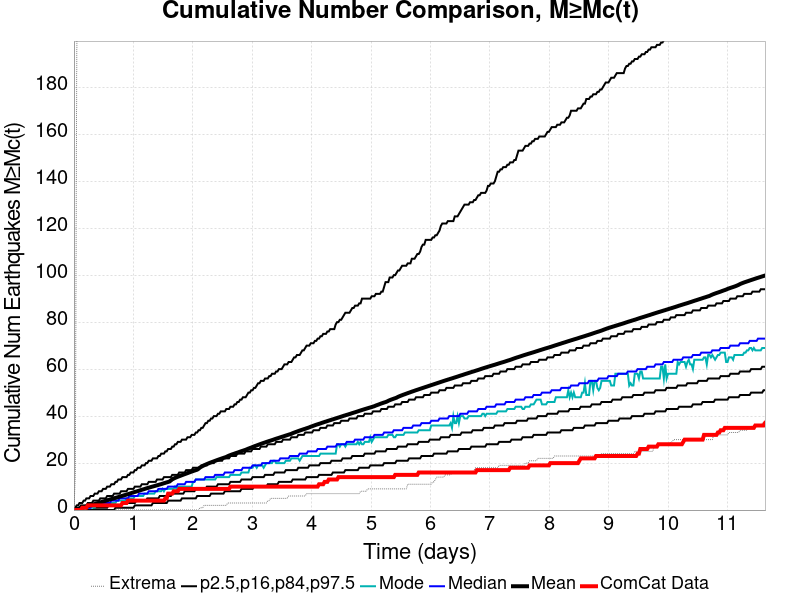

Values plotted in this chart, from the file beside it:
Time (days), ComCat Data, Simulation Mean, Simulation Median, Simulation Mode, Simulation Minimum, Simulation Maximum, 2.5 %-ile, 16 %-ile, 84 %-ile, 97.5 %-ile
0.0, 0.0, 0.0, 0.0, 0.0, 0.0, 0.0, 0.0, 0.0, 0.0, 0.0
0.02331, 0.0, 0.1393, 0.0, 0.0, 0.0, 15.0, 0.0, 0.0, 0.0, 1.0
0.04662, 0.0, 0.2996, 0.0, 0.0, 0.0, 189.0, 0.0, 0.0, 1.0, 2.0
0.06993, 0.0, 0.4851, 0.0, 0.0, 0.0, 287.0, 0.0, 0.0, 1.0, 2.0
0.09325, 0.0, 0.6655, 0.0, 0.0, 0.0, 437.0, 0.0, 0.0, 1.0, 3.0
0.1166, 0.0, 0.833, 0.0, 0.0, 0.0, 550.0, 0.0, 0.0, 2.0, 3.0
0.1399, 1.0, 0.9927, 1.0, 0.0, 0.0, 610.0, 0.0, 0.0, 2.0, 3.0
0.1632, 1.0, 1.168, 1.0, 0.0, 0.0, 675.0, 0.0, 0.0, 2.0, 4.0
0.1865, 1.0, 1.345, 1.0, 0.0, 0.0, 724.0, 0.0, 0.0, 2.0, 4.0
0.2098, 1.0, 1.527, 1.0, 1.0, 0.0, 764.0, 0.0, 0.0, 2.0, 5.0
0.2331, 2.0, 1.708, 1.0, 1.0, 0.0, 798.0, 0.0, 0.0, 3.0, 5.0
0.2564, 2.0, 1.888, 1.0, 1.0, 0.0, 822.0, 0.0, 0.0, 3.0, 5.0
0.2797, 2.0, 2.069, 1.0, 1.0, 0.0, 855.0, 0.0, 0.0, 3.0, 6.0
0.303, 2.0, 2.233, 2.0, 1.0, 0.0, 892.0, 0.0, 0.0, 3.0, 6.0
0.3264, 2.0, 2.407, 2.0, 1.0, 0.0, 921.0, 0.0, 0.0, 4.0, 6.0
0.3497, 2.0, 2.571, 2.0, 1.0, 0.0, 943.0, 0.0, 1.0, 4.0, 7.0
0.373, 2.0, 2.747, 2.0, 2.0, 0.0, 978.0, 0.0, 1.0, 4.0, 7.0
0.3963, 2.0, 2.917, 2.0, 2.0, 0.0, 1001, 0.0, 1.0, 4.0, 7.0
0.4196, 2.0, 3.086, 2.0, 2.0, 0.0, 1023, 0.0, 1.0, 4.0, 8.0
0.4429, 2.0, 3.265, 2.0, 2.0, 0.0, 1034, 0.0, 1.0, 5.0, 8.0
0.4662, 2.0, 3.447, 3.0, 2.0, 0.0, 1053, 0.0, 1.0, 5.0, 8.0
0.4895, 2.0, 3.616, 3.0, 2.0, 0.0, 1061, 0.0, 1.0, 5.0, 9.0
0.5129, 2.0, 3.794, 3.0, 2.0, 0.0, 1069, 0.0, 1.0, 5.0, 9.0
0.5362, 2.0, 3.97, 3.0, 2.0, 0.0, 1087, 0.0, 1.0, 5.0, 9.0
0.5595, 2.0, 4.159, 3.0, 3.0, 0.0, 1095, 0.0, 1.0, 6.0, 10.0
0.5828, 2.0, 4.345, 3.0, 3.0, 0.0, 1108, 0.0, 2.0, 6.0, 10.0
0.6061, 2.0, 4.519, 3.0, 3.0, 0.0, 1122, 0.0, 2.0, 6.0, 10.0
0.6294, 2.0, 4.688, 4.0, 3.0, 0.0, 1135, 0.0, 2.0, 6.0, 11.0
0.6527, 2.0, 4.851, 4.0, 3.0, 0.0, 1147, 0.0, 2.0, 6.0, 11.0
0.676, 2.0, 5.018, 4.0, 3.0, 0.0, 1154, 0.0, 2.0, 7.0, 11.0
0.6993, 2.0, 5.186, 4.0, 3.0, 0.0, 1170, 1.0, 2.0, 7.0, 12.0
0.7227, 2.0, 5.361, 4.0, 4.0, 0.0, 1181, 1.0, 2.0, 7.0, 12.0
0.746, 2.0, 5.527, 4.0, 4.0, 0.0, 1197, 1.0, 2.0, 7.0, 13.0
0.7693, 2.0, 5.716, 5.0, 4.0, 0.0, 1214, 1.0, 2.0, 7.0, 13.0
0.7926, 2.0, 5.888, 5.0, 4.0, 0.0, 1225, 1.0, 2.0, 8.0, 13.0
0.8159, 3.0, 6.064, 5.0, 4.0, 0.0, 1234, 1.0, 3.0, 8.0, 14.0
0.8392, 3.0, 6.237, 5.0, 4.0, 0.0, 1242, 1.0, 3.0, 8.0, 14.0
0.8625, 3.0, 6.417, 5.0, 4.0, 0.0, 1252, 1.0, 3.0, 8.0, 14.0
0.8858, 3.0, 6.586, 5.0, 5.0, 0.0, 1262, 1.0, 3.0, 8.0, 14.0
0.9091, 4.0, 6.759, 5.0, 5.0, 0.0, 1268, 1.0, 3.0, 9.0, 15.0
0.9325, 4.0, 6.956, 6.0, 5.0, 0.0, 1280, 1.0, 3.0, 9.0, 15.0
0.9558, 4.0, 7.152, 6.0, 5.0, 0.0, 1292, 1.0, 3.0, 9.0, 16.0
0.9791, 4.0, 7.342, 6.0, 5.0, 0.0, 1300, 1.0, 3.0, 9.0, 16.0
1.002, 4.0, 7.527, 6.0, 5.0, 0.0, 1309, 1.0, 3.0, 9.0, 16.0
1.026, 4.0, 7.704, 6.0, 6.0, 0.0, 1319, 2.0, 3.0, 10.0, 17.0
1.049, 4.0, 7.879, 6.0, 6.0, 0.0, 1326, 2.0, 4.0, 10.0, 17.0
1.072, 4.0, 8.06, 6.0, 6.0, 0.0, 1337, 2.0, 4.0, 10.0, 18.0
1.096, 4.0, 8.239, 7.0, 6.0, 0.0, 1343, 2.0, 4.0, 10.0, 18.0
1.119, 4.0, 8.438, 7.0, 6.0, 0.0, 1350, 2.0, 4.0, 10.0, 18.0
1.142, 4.0, 8.627, 7.0, 6.0, 0.0, 1352, 2.0, 4.0, 11.0, 19.0
1.166, 4.0, 8.8, 7.0, 6.0, 0.0, 1359, 2.0, 4.0, 11.0, 19.0
1.189, 4.0, 8.973, 7.0, 7.0, 0.0, 1366, 2.0, 4.0, 11.0, 19.0
1.212, 4.0, 9.166, 7.0, 7.0, 0.0, 1371, 2.0, 4.0, 11.0, 20.0
1.236, 4.0, 9.35, 7.0, 7.0, 0.0, 1374, 2.0, 5.0, 11.0, 20.0
1.259, 4.0, 9.523, 8.0, 7.0, 0.0, 1383, 2.0, 5.0, 12.0, 21.0
1.282, 4.0, 9.696, 8.0, 7.0, 0.0, 1389, 2.0, 5.0, 12.0, 21.0
1.305, 4.0, 9.874, 8.0, 7.0, 0.0, 1392, 2.0, 5.0, 12.0, 21.0
1.329, 4.0, 10.03, 8.0, 7.0, 0.0, 1398, 3.0, 5.0, 12.0, 22.0
1.352, 4.0, 10.2, 8.0, 7.0, 0.0, 1400, 3.0, 5.0, 12.0, 22.0
1.375, 4.0, 10.37, 8.0, 8.0, 0.0, 1407, 3.0, 5.0, 12.0, 22.0
... 440 more rows
